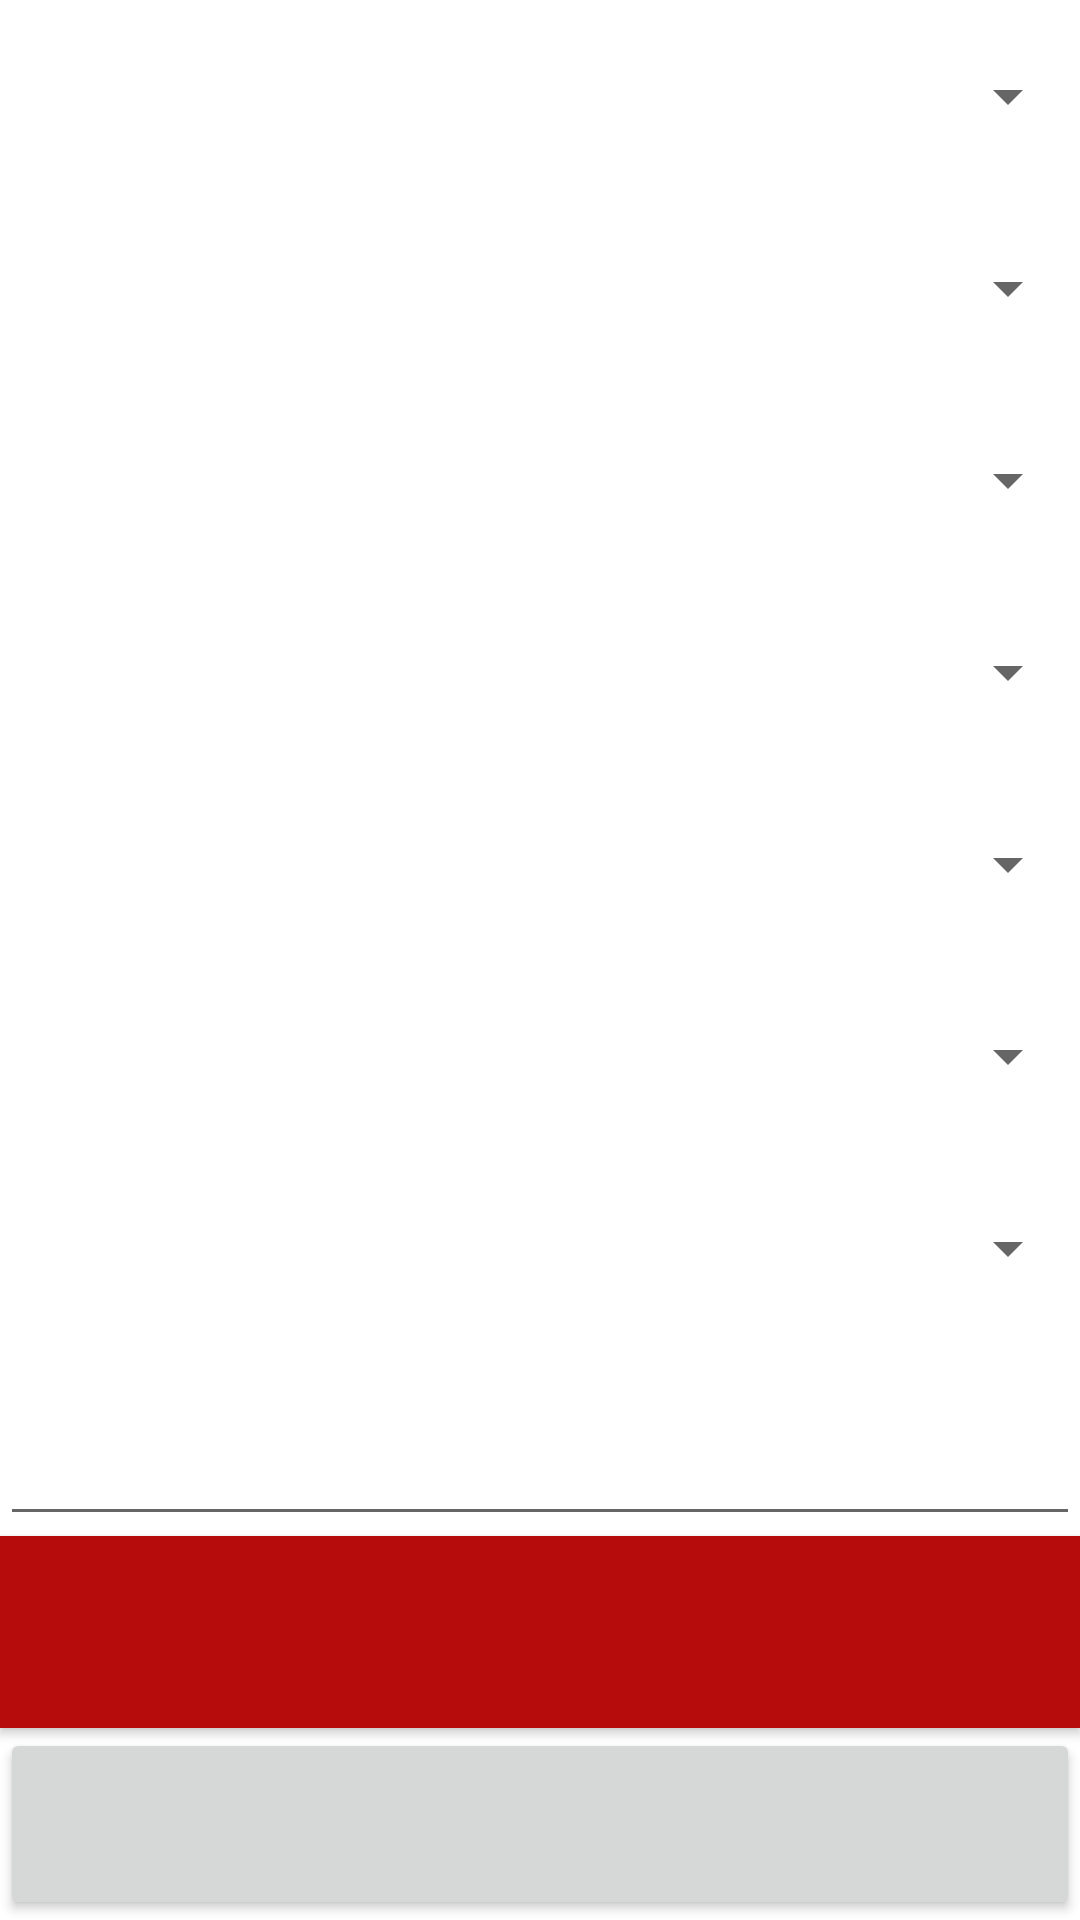

Android layout source for this screen:
<!-- AndroidManifest.xml: application theme Theme.Assignment3_CruddyPizza -->
<!-- res/layout/activity_place_order.xml -->
<?xml version="1.0" encoding="utf-8"?>
<androidx.constraintlayout.widget.ConstraintLayout xmlns:android="http://schemas.android.com/apk/res/android"
    xmlns:app="http://schemas.android.com/apk/res-auto"
    xmlns:tools="http://schemas.android.com/tools"
    android:layout_width="match_parent"
    android:layout_height="match_parent"
    tools:context=".PlaceOrder">

    <LinearLayout
        android:layout_width="match_parent"
        android:layout_height="match_parent"
        android:orientation="vertical">

        <Spinner
            android:id="@+id/pizzaSize"
            android:layout_width="match_parent"
            android:layout_height="match_parent"
            android:layout_weight="1" />

        <Spinner
            android:id="@+id/topping0"
            android:layout_width="match_parent"
            android:layout_height="match_parent"
            android:layout_weight="1" />

        <Spinner
            android:id="@+id/topping1"
            android:layout_width="match_parent"
            android:layout_height="match_parent"
            android:layout_weight="1" />

        <Spinner
            android:id="@+id/topping2"
            android:layout_width="match_parent"
            android:layout_height="match_parent"
            android:layout_weight="1" />

        <Spinner
            android:id="@+id/topping3"
            android:layout_width="match_parent"
            android:layout_height="match_parent"
            android:layout_weight="1" />

        <Spinner
            android:id="@+id/topping4"
            android:layout_width="match_parent"
            android:layout_height="match_parent"
            android:layout_weight="1" />

        <Spinner
            android:id="@+id/topping5"
            android:layout_width="match_parent"
            android:layout_height="match_parent"
            android:layout_weight="1" />

        <EditText
            android:id="@+id/editTextPersonName"
            android:layout_width="match_parent"
            android:layout_height="match_parent"
            android:layout_weight="1"
            android:ems="10"
            android:inputType="textPersonName"
            tools:text="Enter Name" />

        <Button
            android:id="@+id/placeOrder_po"
            android:layout_width="match_parent"
            android:layout_height="match_parent"
            android:layout_weight="1"
            android:background="@color/Red" />

        <Button
            android:id="@+id/viewOrders_po"
            android:layout_width="match_parent"
            android:layout_height="match_parent"
            android:layout_weight="1" />

    </LinearLayout>
</androidx.constraintlayout.widget.ConstraintLayout>
<!-- resources referenced by this layout -->
<resources>
  <color name="Red">#b70c0c</color>
  <style name="Theme.Assignment3_CruddyPizza" parent="Theme.MaterialComponents.DayNight.NoActionBar">
          
          <item name="colorPrimary">@color/purple_500</item>
          <item name="colorPrimaryVariant">@color/purple_700</item>
          <item name="colorOnPrimary">@color/white</item>
          
          <item name="colorSecondary">@color/teal_200</item>
          <item name="colorSecondaryVariant">@color/teal_700</item>
          <item name="colorOnSecondary">@color/black</item>
          
          <item name="android:statusBarColor" tools:targetApi="l">?attr/colorPrimaryVariant</item>
          
      </style>
  <color name="purple_500">#FF6200EE</color>
  <color name="purple_700">#FF3700B3</color>
  <color name="white">#FFFFFFFF</color>
  <color name="teal_200">#FF03DAC5</color>
  <color name="teal_700">#FF018786</color>
  <color name="black">#FF000000</color>
</resources>
